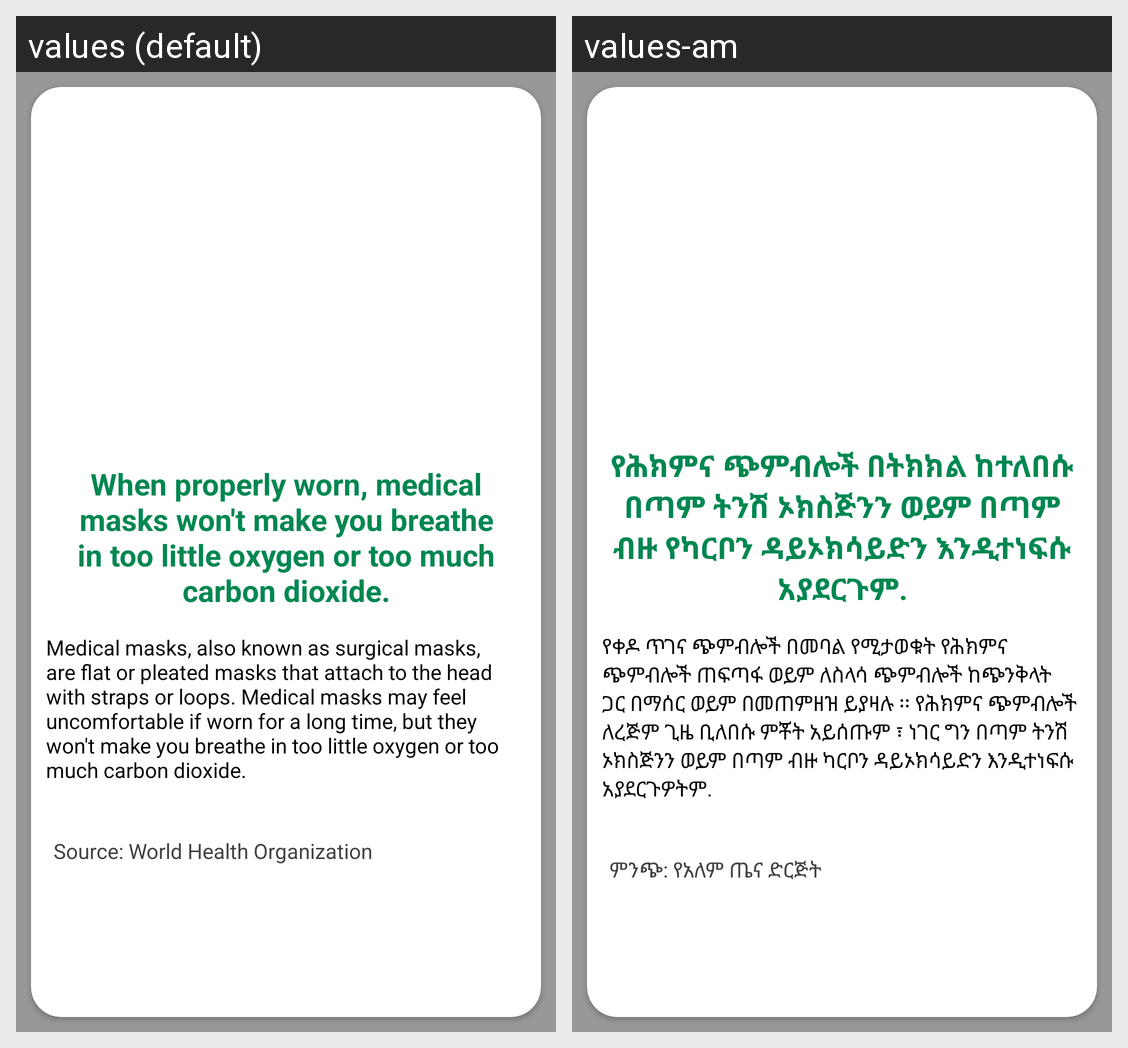

The same Android screen rendered under two of its app's locales, left to right. List the strings drawn on it with the default value and each locale's translation.
Android screen res/layout/activity_facts_detail.xml rendered under 2 locales, left to right: values (default), values-am. Device: Nexus 5 (rendered at 1080×1920; each locale shown at half size, 540×960, under a caption strip naming it); theme AppTheme.
Strings drawn on this screen, with the default value and each locale's value (text and hints the layout hard-codes, and strings that could not be matched under every locale, appear in the picture but are not listed):

when_properly_worn_medical_masks
  values: When properly worn, medical masks won't make you breathe in too little oxygen or too much carbon dioxide.
  values-am: የሕክምና ጭምብሎች በትክክል ከተለበሱ በጣም ትንሽ ኦክስጅንን ወይም በጣም ብዙ የካርቦን ዳይኦክሳይድን እንዲተነፍሱ አያደርጉም.

medical_masks_also_known_as_surgical_masks_are_flat_or_pleated_masks_that_attach_to_the_head_with_straps_or_loops_medical_masks_may_feel_uncomfortable
  values: Medical masks, also known as surgical masks, are flat or pleated masks that attach to the head with straps or loops. Medical masks may feel uncomfortable if worn for a long time, but they won't make you breathe in too little oxygen or too much carbon dioxide.
  values-am: የቀዶ ጥገና ጭምብሎች በመባል የሚታወቁት የሕክምና ጭምብሎች ጠፍጣፋ ወይም ለስላሳ ጭምብሎች ከጭንቅላት ጋር በማሰር ወይም በመጠምዘዝ ይያዛሉ ፡፡ የሕክምና ጭምብሎች ለረጅም ጊዜ ቢለበሱ ምቾት አይሰጡም ፣ ነገር ግን በጣም ትንሽ ኦክስጅንን ወይም በጣም ብዙ ካርቦን ዳይኦክሳይድን እንዲተነፍሱ አያደርጉዎትም.

source_world_health_organization
  values: Source: World Health Organization
  values-am: ምንጭ: የአለም ጤና ድርጅት
